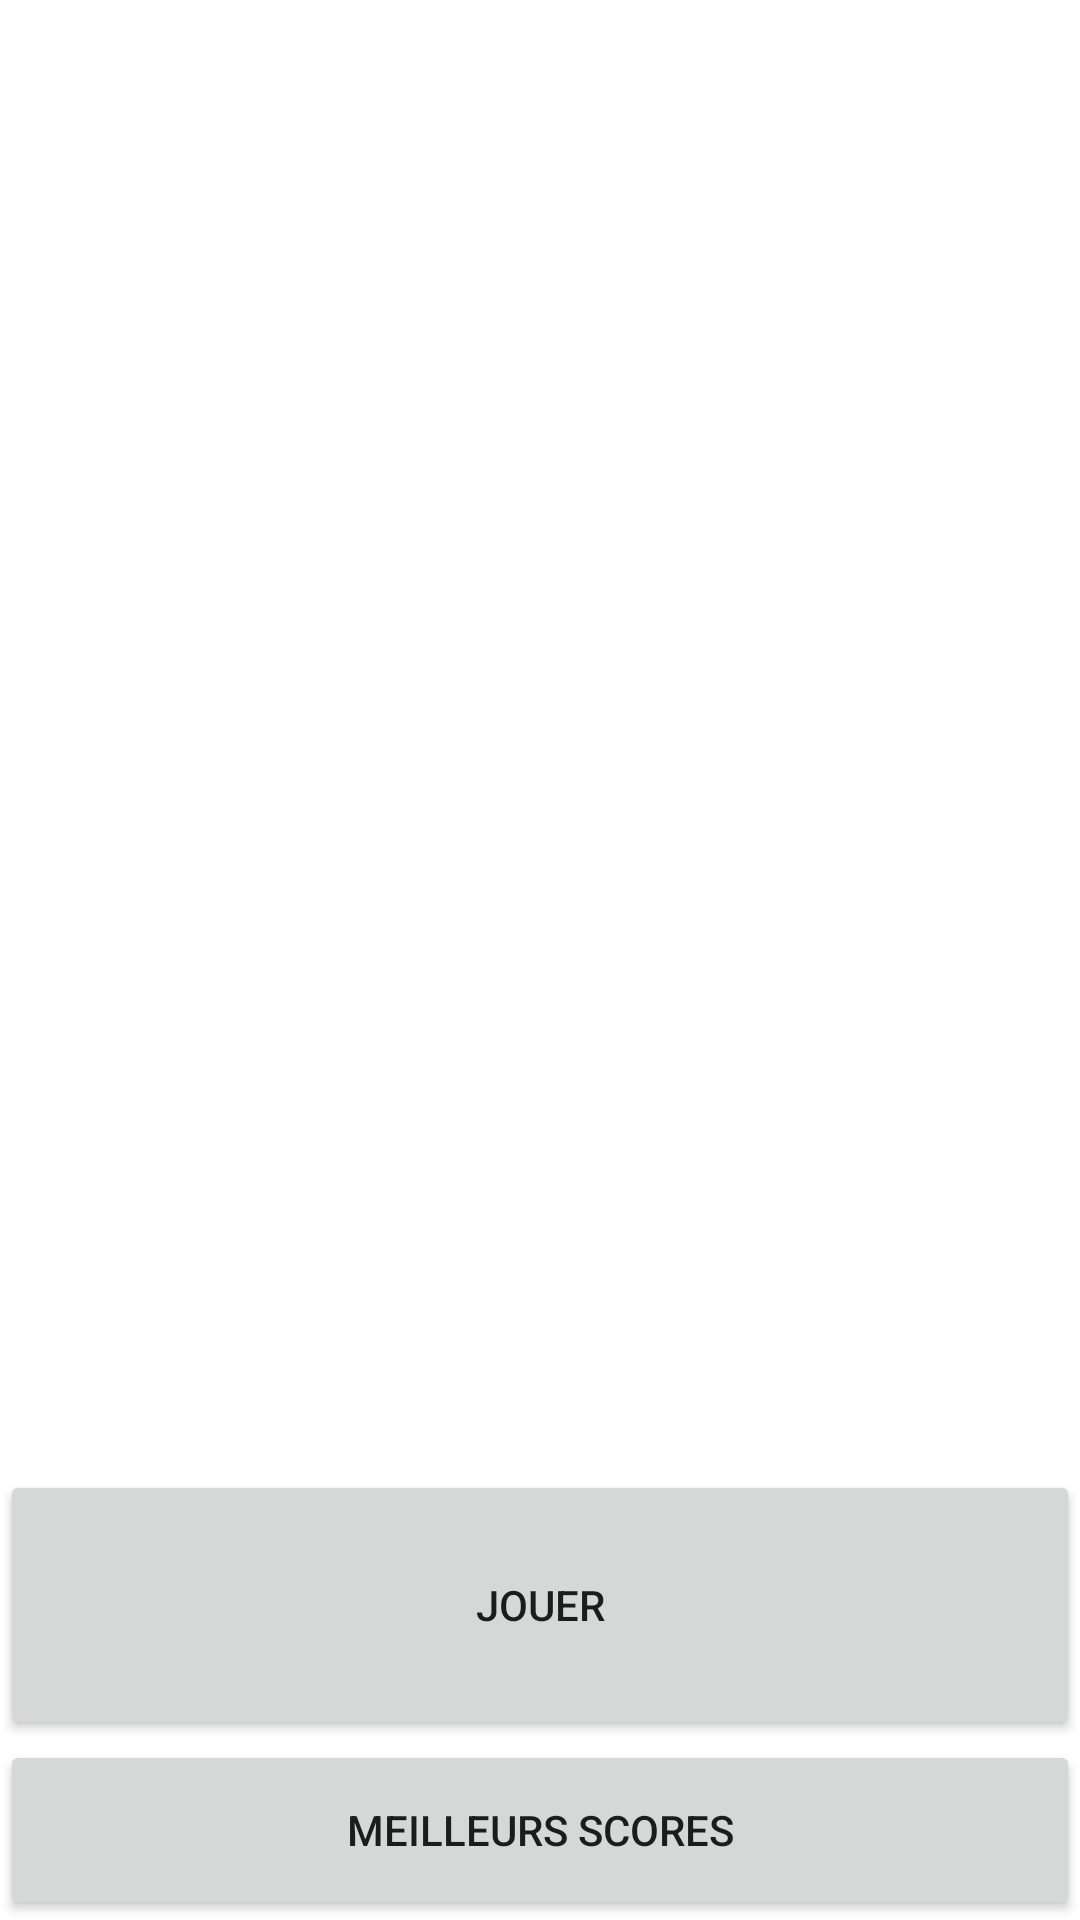

Here is an Android app screen rendered from its layout file. Give the layout XML and the strings, colors and styles it references.
<!-- AndroidManifest.xml: application theme Theme.Calc_app -->
<!-- res/layout/activity_main.xml -->
<?xml version="1.0" encoding="utf-8"?>
<androidx.constraintlayout.widget.ConstraintLayout xmlns:android="http://schemas.android.com/apk/res/android"
    xmlns:app="http://schemas.android.com/apk/res-auto"
    xmlns:tools="http://schemas.android.com/tools"
    android:layout_width="match_parent"
    android:layout_height="match_parent"
    tools:context=".MainActivity">

    <LinearLayout
        android:layout_width="match_parent"
        android:layout_height="match_parent"
        android:gravity="bottom"
        android:orientation="vertical"
        app:layout_constraintBottom_toBottomOf="parent">

        <Button
            android:id="@+id/button"
            android:layout_width="match_parent"
            android:layout_height="90dp"
            android:text="Jouer" />

        <Button
            android:id="@+id/button_score"
            android:layout_width="match_parent"
            android:layout_height="60dp"
            android:text="Meilleurs Scores" />
    </LinearLayout>
</androidx.constraintlayout.widget.ConstraintLayout>
<!-- resources referenced by this layout -->
<resources>
  <style name="Theme.Calc_app" parent="Theme.MaterialComponents.DayNight.DarkActionBar">
          
          <item name="colorPrimary">@color/purple_500</item>
          <item name="colorPrimaryVariant">@color/purple_700</item>
          <item name="colorOnPrimary">@color/white</item>
          
          <item name="colorSecondary">@color/teal_200</item>
          <item name="colorSecondaryVariant">@color/teal_700</item>
          <item name="colorOnSecondary">@color/black</item>
          
          <item name="android:statusBarColor">?attr/colorPrimaryVariant</item>
          
      </style>
  <!-- not gathered from this repository: default colours our renderer supplied (Android Studio template values) -->
  <color name="purple_500">#FF6200EE</color>
  <color name="purple_700">#FF3700B3</color>
  <color name="teal_200">#FF03DAC5</color>
  <color name="teal_700">#FF018786</color>
  <color name="black">#FF000000</color>
  <color name="white">#FFFFFFFF</color>
</resources>
